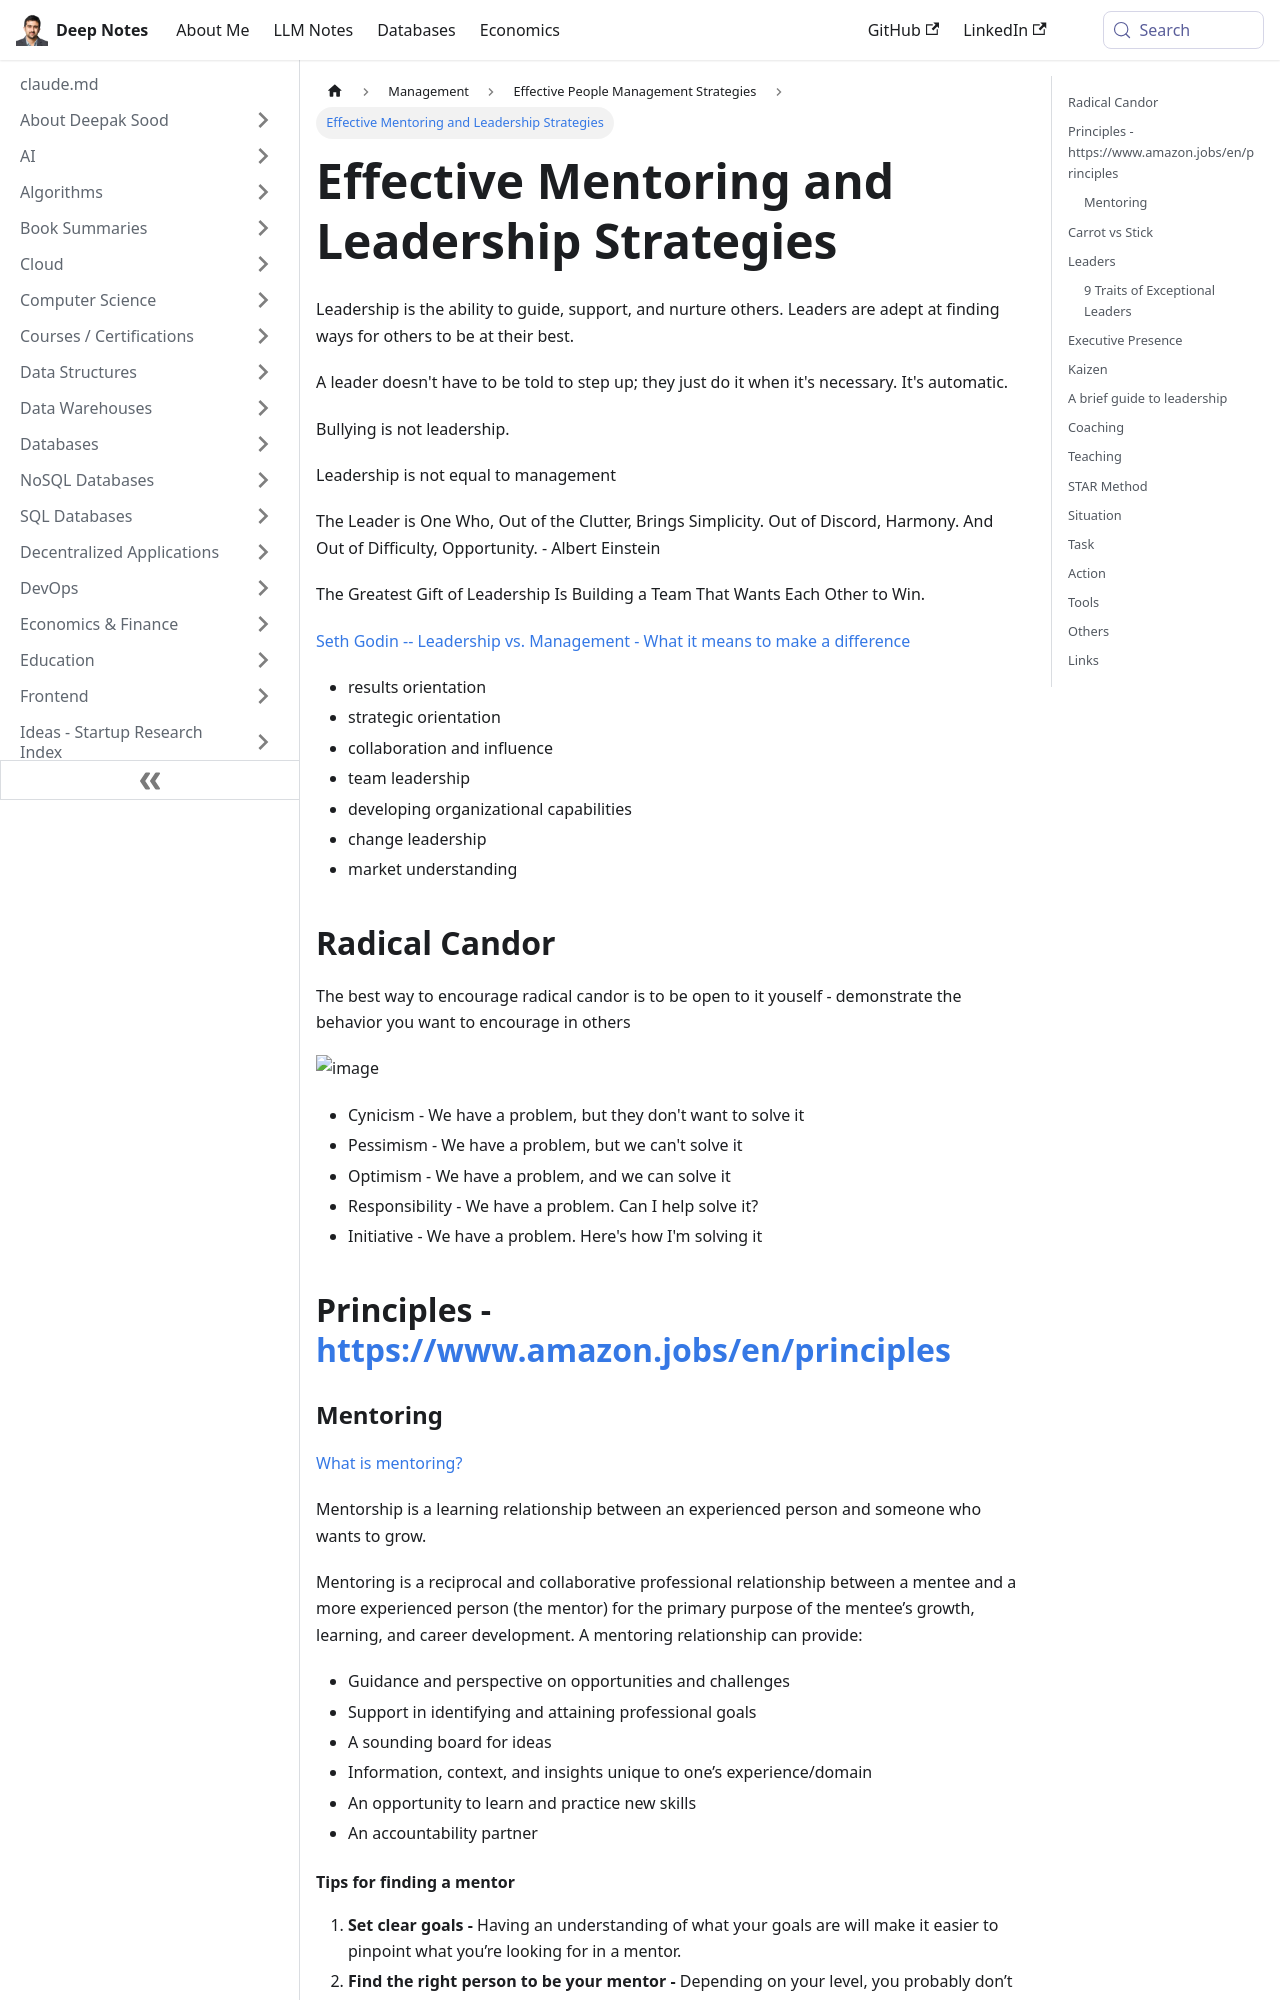

repository: deepaksood619/deepaksood619.github.io · page: management/people-management/mentoring-teaching-coaching-leading-leader-leadership/index.html · generator: docusaurus

---
slug: /management/people-management/mentoring-teaching-coaching-leading-leader-leadership
title: Effective Mentoring and Leadership Strategies
description: Explore essential leadership skills that foster teamwork, collaboration, and success in your organization.
created: 2023-03-05
updated: 2026-06-18
---
Leadership is the ability to guide, support, and nurture others. Leaders are adept at finding ways for others to be at their best.

A leader doesn't have to be told to step up; they just do it when it's necessary. It's automatic.

Bullying is not leadership.

Leadership is not equal to management

The Leader is One Who, Out of the Clutter, Brings Simplicity. Out of Discord, Harmony. And Out of Difficulty, Opportunity. - Albert Einstein

The Greatest Gift of Leadership Is Building a Team That Wants Each Other to Win.

[Seth Godin -- Leadership vs. Management - What it means to make a difference](https://www.youtube.com/watch?v=qzoIAJYPQwo)

- results orientation
- strategic orientation
- collaboration and influence
- team leadership
- developing organizational capabilities
- change leadership
- market understanding

## Radical Candor

The best way to encourage radical candor is to be open to it youself - demonstrate the behavior you want to encourage in others

![image](../../media/Mentoring-Teaching-Coaching-Leading-Leader-Leadership-image1.jpg)

- Cynicism - We have a problem, but they don't want to solve it
- Pessimism - We have a problem, but we can't solve it
- Optimism - We have a problem, and we can solve it
- Responsibility - We have a problem. Can I help solve it?
- Initiative - We have a problem. Here's how I'm solving it

## Principles - https://www.amazon.jobs/en/principles

### Mentoring

[What is mentoring?](https://blog-pragmaticengineer-com.cdn.ampproject.org/v/s/blog.pragmaticengineer.com/developers-mentoring-other-developers/amp/?amp_js_v=0.1#what-is-mentoring)

Mentorship is a learning relationship between an experienced person and someone who wants to grow.

Mentoring is a reciprocal and collaborative professional relationship between a mentee and a more experienced person (the mentor) for the primary purpose of the mentee’s growth, learning, and career development. A mentoring relationship can provide:

- Guidance and perspective on opportunities and challenges
- Support in identifying and attaining professional goals
- A sounding board for ideas
- Information, context, and insights unique to one’s experience/domain
- An opportunity to learn and practice new skills
- An accountability partner

#### Tips for finding a mentor

1. **Set clear goals -** Having an understanding of what your goals are will make it easier to pinpoint what you’re looking for in a mentor.
2. **Find the right person to be your mentor -** Depending on your level, you probably don’t need an executive to be your mentor. Someone 1-2 levels above you may be able to provide better and more relevant to you insight. Find someone who excels at your goals and ask them if they’ll be your mentor.
3. **Different perspectives are good! -** If you want to push yourself to grow, finding someone with different perspectives than you will help you think outside of your own box.
4. **Ask them to be your mentor**
    - If you feel comfortable, ask them if they’ll mentor you!
    - If you’re unsure whether you want a formal mentoring relationship, you can start by asking for guidance on a specific project or skillset that you’d like their insight on.
